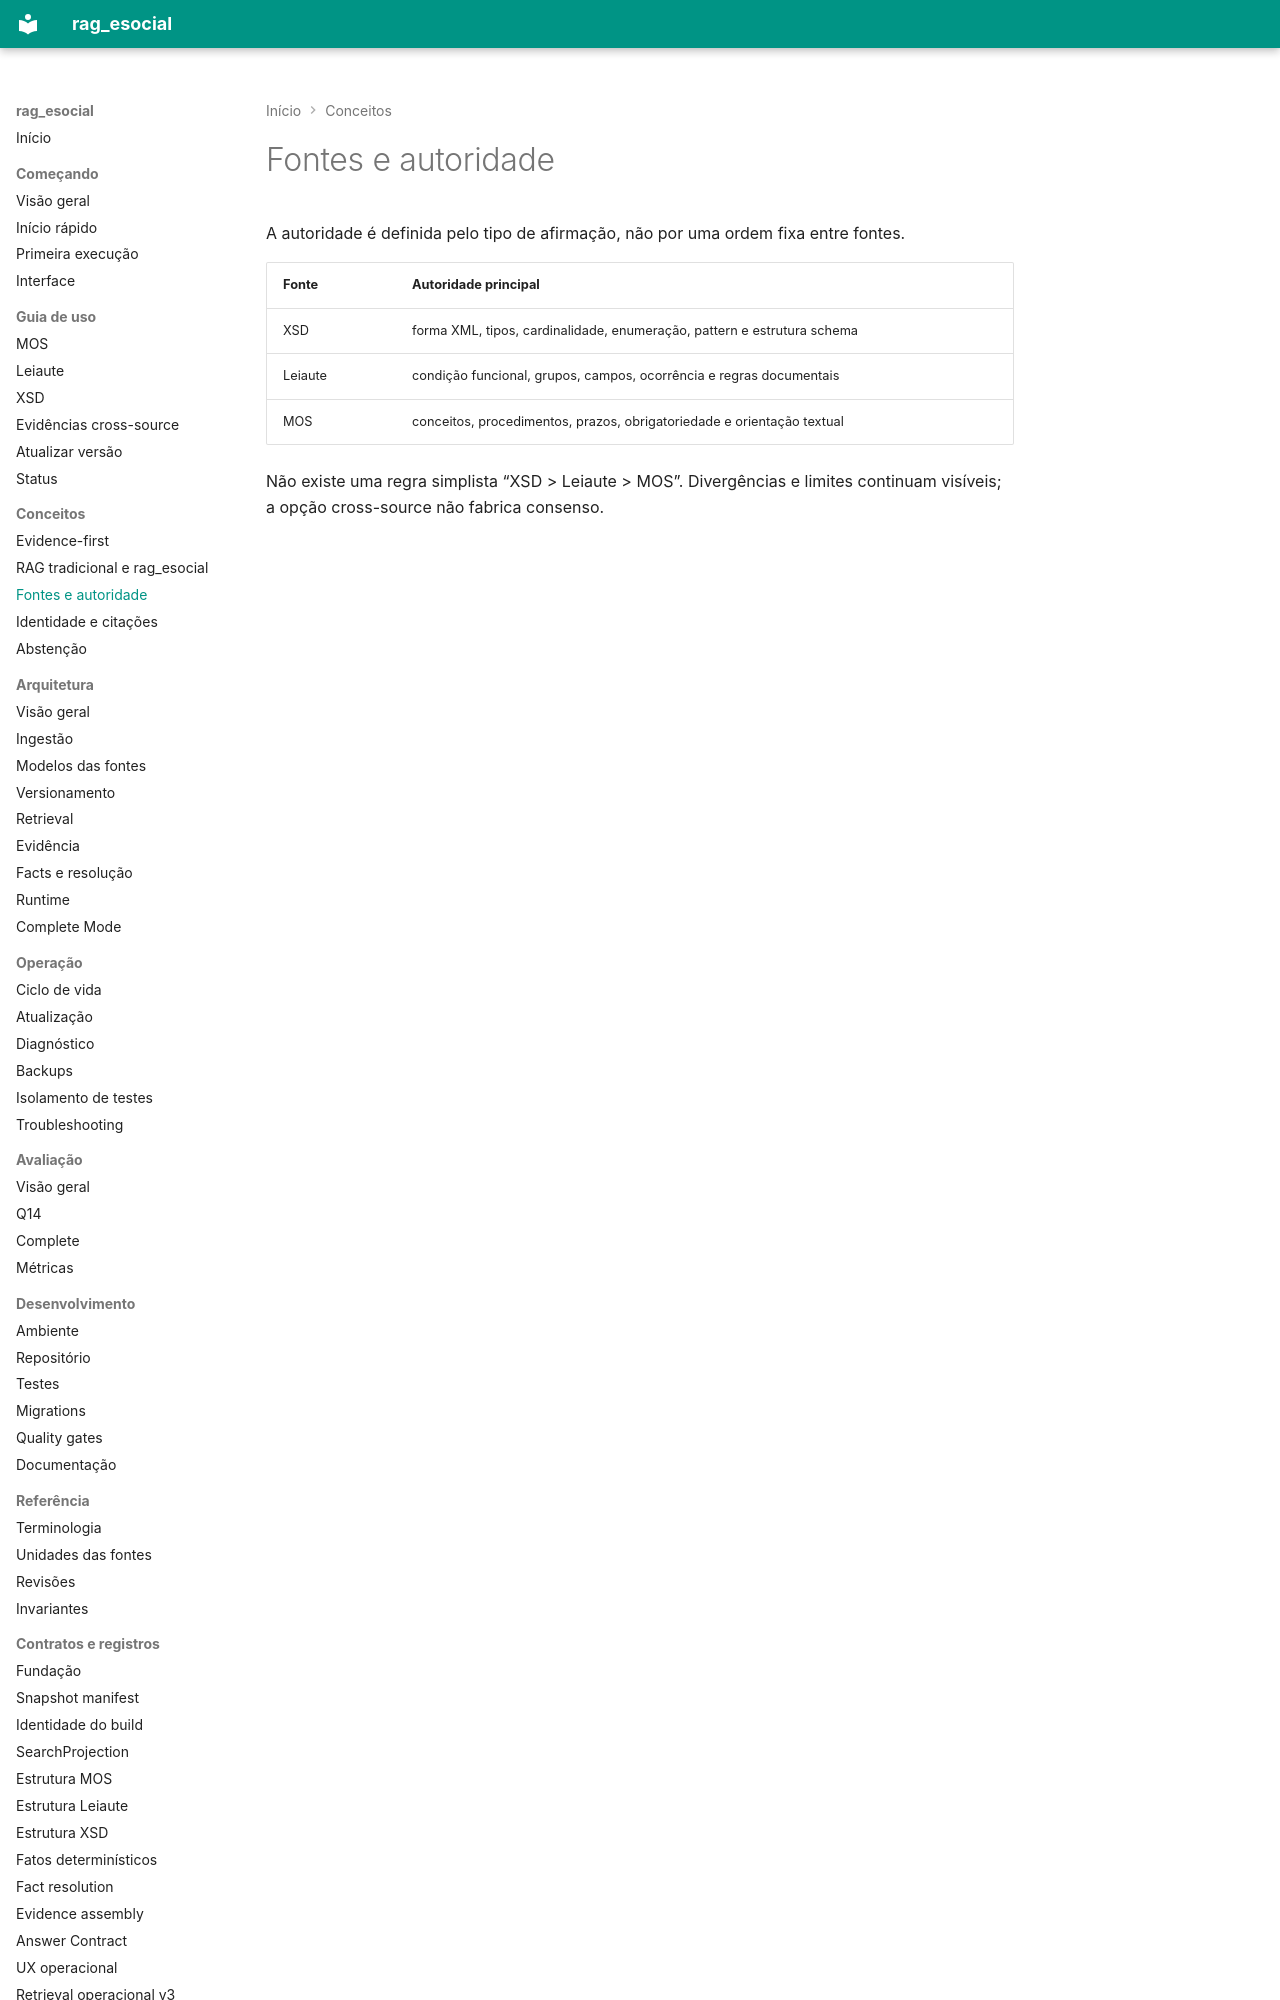

repository: racascao/rag_esocial · page: concepts/sources-and-authority/index.html · generator: mkdocs

# Fontes e autoridade

A autoridade é definida pelo tipo de afirmação, não por uma ordem fixa entre
fontes.

| Fonte | Autoridade principal |
| --- | --- |
| XSD | forma XML, tipos, cardinalidade, enumeração, pattern e estrutura schema |
| Leiaute | condição funcional, grupos, campos, ocorrência e regras documentais |
| MOS | conceitos, procedimentos, prazos, obrigatoriedade e orientação textual |
